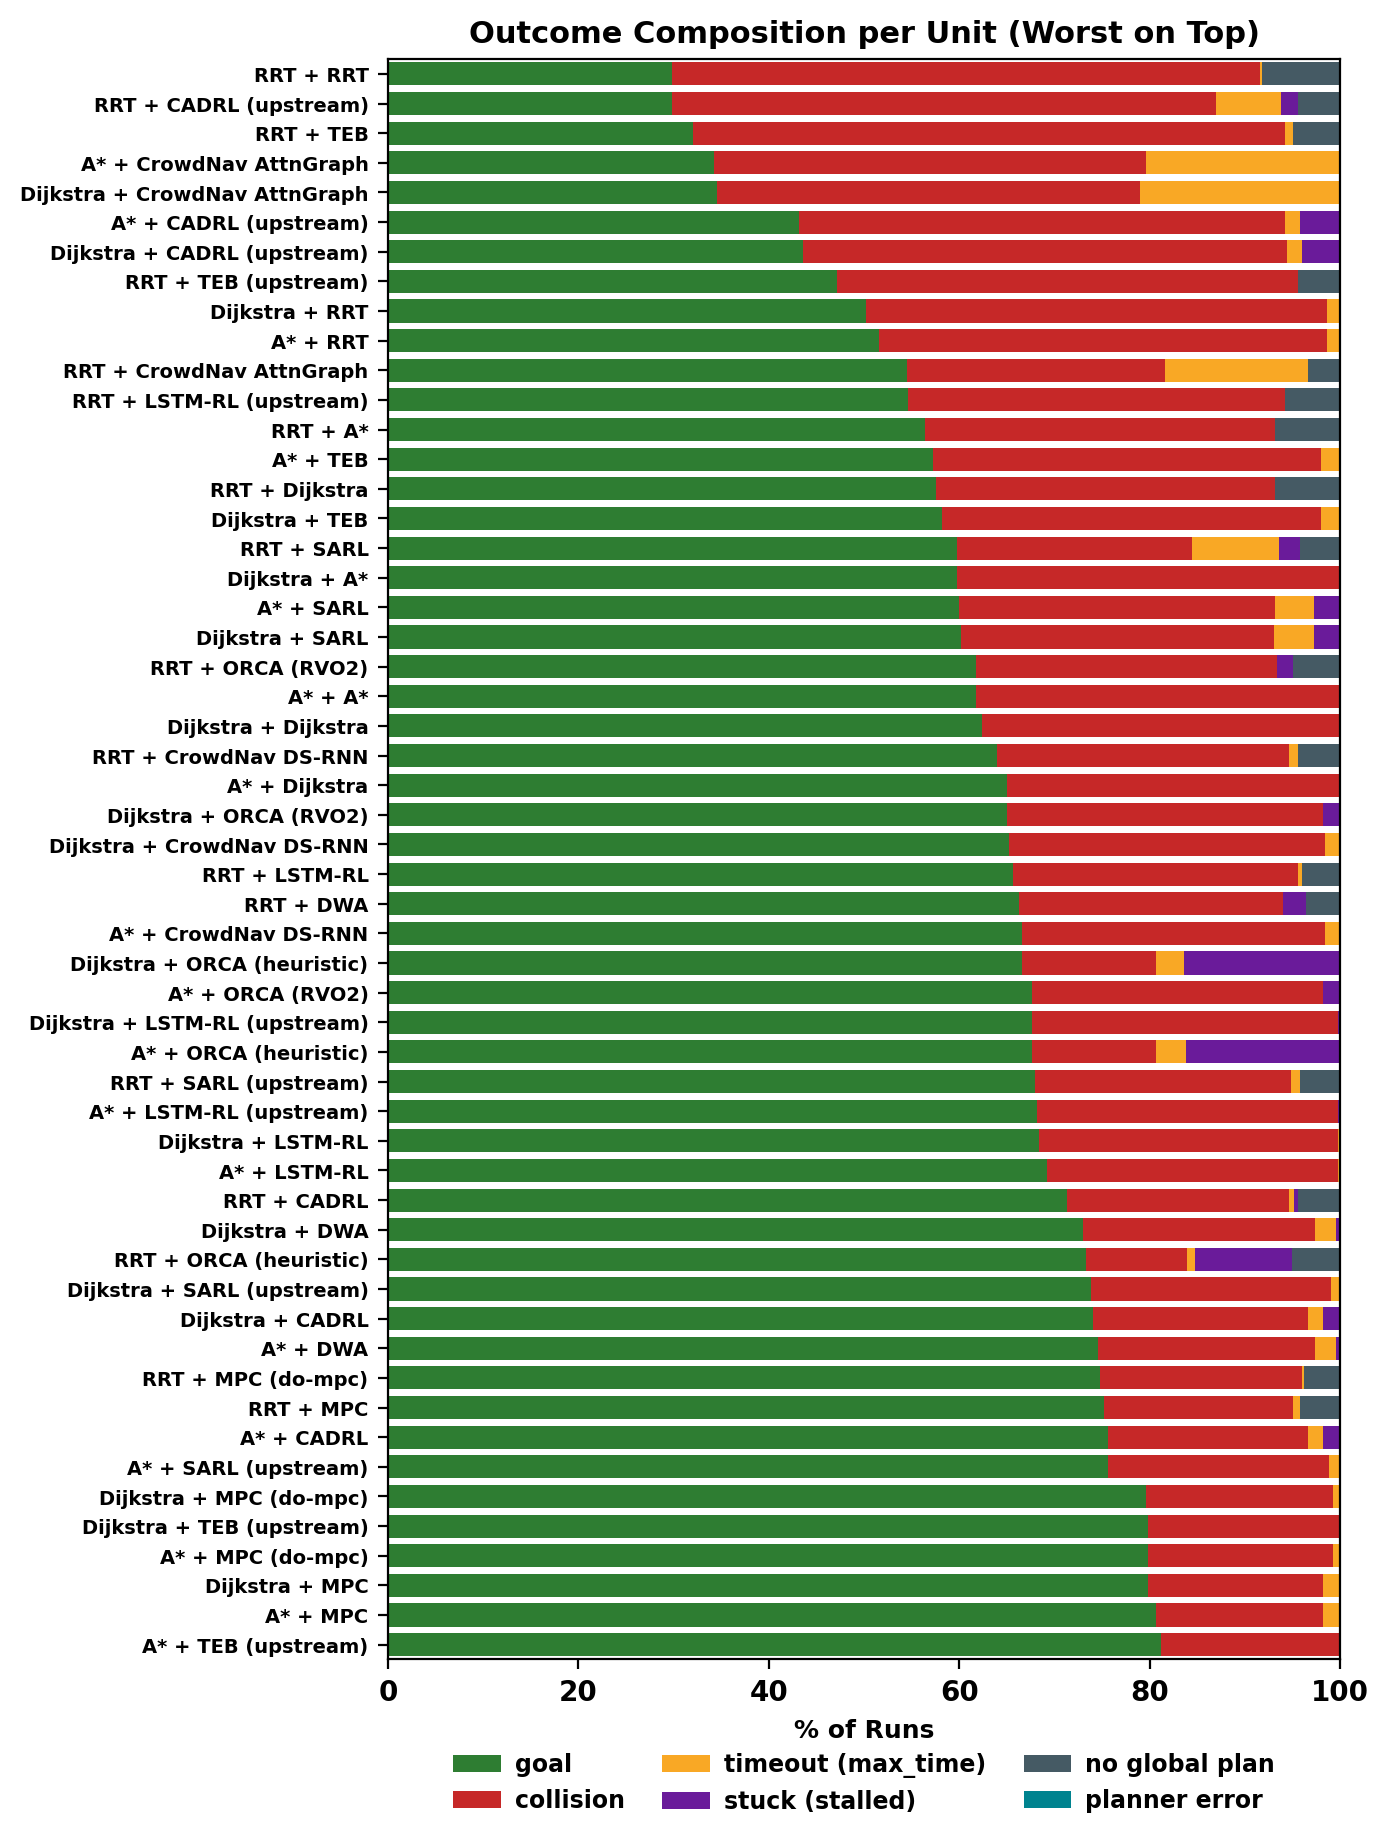

Source data for this figure (header and first rows):
algorithm, goal, collision, max_time, stalled, global_plan_failed, planner_error, n, goal_pct, collision_pct, max_time_pct, stalled_pct, global_plan_failed_pct, planner_error_pct
astar+dwa, 373, 114, 11, 2, 0, 0, 500, 74.6, 22.8, 2.2, 0.4, 0.0, 0.0
astar+astar, 309, 191, 0, 0, 0, 0, 500, 61.8, 38.2, 0.0, 0.0, 0.0, 0.0
astar+cadrl, 378, 105, 8, 9, 0, 0, 500, 75.6, 21.0, 1.6, 1.8, 0.0, 0.0
astar+cadrl_upstream, 216, 255, 8, 21, 0, 0, 500, 43.2, 51.0, 1.6, 4.2, 0.0, 0.0
astar+crowdnav_attngraph, 171, 227, 102, 0, 0, 0, 500, 34.2, 45.4, 20.4, 0.0, 0.0, 0.0
astar+crowdnav_dsrnn, 333, 159, 8, 0, 0, 0, 500, 66.6, 31.8, 1.6, 0.0, 0.0, 0.0
astar+dijkstra, 325, 175, 0, 0, 0, 0, 500, 65.0, 35.0, 0.0, 0.0, 0.0, 0.0
astar+lstm_rl, 346, 153, 1, 0, 0, 0, 500, 69.2, 30.6, 0.2, 0.0, 0.0, 0.0
astar+lstm_rl_upstream, 341, 158, 0, 1, 0, 0, 500, 68.2, 31.6, 0.0, 0.2, 0.0, 0.0
astar+mpc, 403, 88, 9, 0, 0, 0, 500, 80.6, 17.6, 1.8, 0.0, 0.0, 0.0
astar+mpc_dompc, 399, 97, 4, 0, 0, 0, 500, 79.8, 19.4, 0.8, 0.0, 0.0, 0.0
astar+orca, 338, 153, 0, 9, 0, 0, 500, 67.6, 30.6, 0.0, 1.8, 0.0, 0.0
astar+orca_heuristic, 338, 65, 16, 81, 0, 0, 500, 67.6, 13.0, 3.2, 16.2, 0.0, 0.0
astar+rrt, 258, 235, 7, 0, 0, 0, 500, 51.6, 47.0, 1.4, 0.0, 0.0, 0.0
astar+sarl, 300, 166, 20, 14, 0, 0, 500, 60.0, 33.2, 4.0, 2.8, 0.0, 0.0
astar+sarl_upstream, 378, 116, 6, 0, 0, 0, 500, 75.6, 23.2, 1.2, 0.0, 0.0, 0.0
astar+teb, 286, 204, 10, 0, 0, 0, 500, 57.2, 40.8, 2.0, 0.0, 0.0, 0.0
astar+teb_upstream, 406, 94, 0, 0, 0, 0, 500, 81.2, 18.8, 0.0, 0.0, 0.0, 0.0
dijkstra+astar, 299, 201, 0, 0, 0, 0, 500, 59.8, 40.2, 0.0, 0.0, 0.0, 0.0
dijkstra+cadrl, 370, 113, 8, 9, 0, 0, 500, 74.0, 22.6, 1.6, 1.8, 0.0, 0.0
dijkstra+cadrl_upstream, 218, 254, 8, 20, 0, 0, 500, 43.6, 50.8, 1.6, 4.0, 0.0, 0.0
dijkstra+crowdnav_attngraph, 173, 222, 105, 0, 0, 0, 500, 34.6, 44.4, 21.0, 0.0, 0.0, 0.0
dijkstra+crowdnav_dsrnn, 326, 166, 8, 0, 0, 0, 500, 65.2, 33.2, 1.6, 0.0, 0.0, 0.0
dijkstra+dijkstra, 312, 188, 0, 0, 0, 0, 500, 62.4, 37.6, 0.0, 0.0, 0.0, 0.0
dijkstra+dwa, 365, 122, 11, 2, 0, 0, 500, 73.0, 24.4, 2.2, 0.4, 0.0, 0.0
dijkstra+lstm_rl, 342, 157, 1, 0, 0, 0, 500, 68.4, 31.4, 0.2, 0.0, 0.0, 0.0
dijkstra+lstm_rl_upstream, 338, 161, 0, 1, 0, 0, 500, 67.6, 32.2, 0.0, 0.2, 0.0, 0.0
dijkstra+mpc, 399, 92, 9, 0, 0, 0, 500, 79.8, 18.4, 1.8, 0.0, 0.0, 0.0
dijkstra+mpc_dompc, 398, 98, 4, 0, 0, 0, 500, 79.6, 19.6, 0.8, 0.0, 0.0, 0.0
dijkstra+orca, 325, 166, 0, 9, 0, 0, 500, 65.0, 33.2, 0.0, 1.8, 0.0, 0.0
dijkstra+orca_heuristic, 333, 70, 15, 82, 0, 0, 500, 66.6, 14.0, 3.0, 16.4, 0.0, 0.0
dijkstra+rrt, 251, 242, 7, 0, 0, 0, 500, 50.2, 48.4, 1.4, 0.0, 0.0, 0.0
dijkstra+sarl, 301, 164, 21, 14, 0, 0, 500, 60.2, 32.8, 4.2, 2.8, 0.0, 0.0
dijkstra+sarl_upstream, 369, 126, 5, 0, 0, 0, 500, 73.8, 25.2, 1.0, 0.0, 0.0, 0.0
dijkstra+teb, 291, 199, 10, 0, 0, 0, 500, 58.2, 39.8, 2.0, 0.0, 0.0, 0.0
dijkstra+teb_upstream, 399, 101, 0, 0, 0, 0, 500, 79.8, 20.2, 0.0, 0.0, 0.0, 0.0
rrt+astar, 282, 184, 0, 0, 34, 0, 500, 56.4, 36.8, 0.0, 0.0, 6.8, 0.0
rrt+cadrl, 355, 116, 3, 2, 22, 0, 498, 71.3, 23.3, 0.6, 0.4, 4.4, 0.0
rrt+cadrl_upstream, 149, 286, 34, 9, 22, 0, 500, 29.8, 57.2, 6.8, 1.8, 4.4, 0.0
rrt+crowdnav_attngraph, 272, 135, 75, 0, 17, 0, 499, 54.5, 27.1, 15.0, 0.0, 3.4, 0.0
rrt+crowdnav_dsrnn, 320, 153, 5, 0, 22, 0, 500, 64.0, 30.6, 1.0, 0.0, 4.4, 0.0
rrt+dijkstra, 288, 178, 0, 0, 34, 0, 500, 57.6, 35.6, 0.0, 0.0, 6.8, 0.0
rrt+dwa, 330, 138, 0, 12, 18, 0, 498, 66.3, 27.7, 0.0, 2.4, 3.6, 0.0
rrt+lstm_rl, 327, 149, 2, 0, 20, 0, 498, 65.7, 29.9, 0.4, 0.0, 4.0, 0.0
rrt+lstm_rl_upstream, 273, 198, 0, 0, 29, 0, 500, 54.6, 39.6, 0.0, 0.0, 5.8, 0.0
rrt+mpc, 376, 99, 4, 0, 21, 0, 500, 75.2, 19.8, 0.8, 0.0, 4.2, 0.0
rrt+mpc_dompc, 373, 106, 1, 0, 19, 0, 499, 74.7, 21.2, 0.2, 0.0, 3.8, 0.0
rrt+orca, 308, 158, 0, 8, 25, 0, 499, 61.7, 31.7, 0.0, 1.6, 5.0, 0.0
rrt+orca_heuristic, 365, 53, 4, 51, 25, 0, 498, 73.3, 10.6, 0.8, 10.2, 5.0, 0.0
rrt+rrt, 149, 309, 1, 0, 41, 0, 500, 29.8, 61.8, 0.2, 0.0, 8.2, 0.0
rrt+sarl, 299, 123, 46, 11, 21, 0, 500, 59.8, 24.6, 9.2, 2.2, 4.2, 0.0
rrt+sarl_upstream, 339, 134, 5, 0, 21, 0, 499, 67.9, 26.9, 1.0, 0.0, 4.2, 0.0
rrt+teb, 160, 311, 4, 0, 25, 0, 500, 32.0, 62.2, 0.8, 0.0, 5.0, 0.0
rrt+teb_upstream, 236, 242, 0, 0, 22, 0, 500, 47.2, 48.4, 0.0, 0.0, 4.4, 0.0
